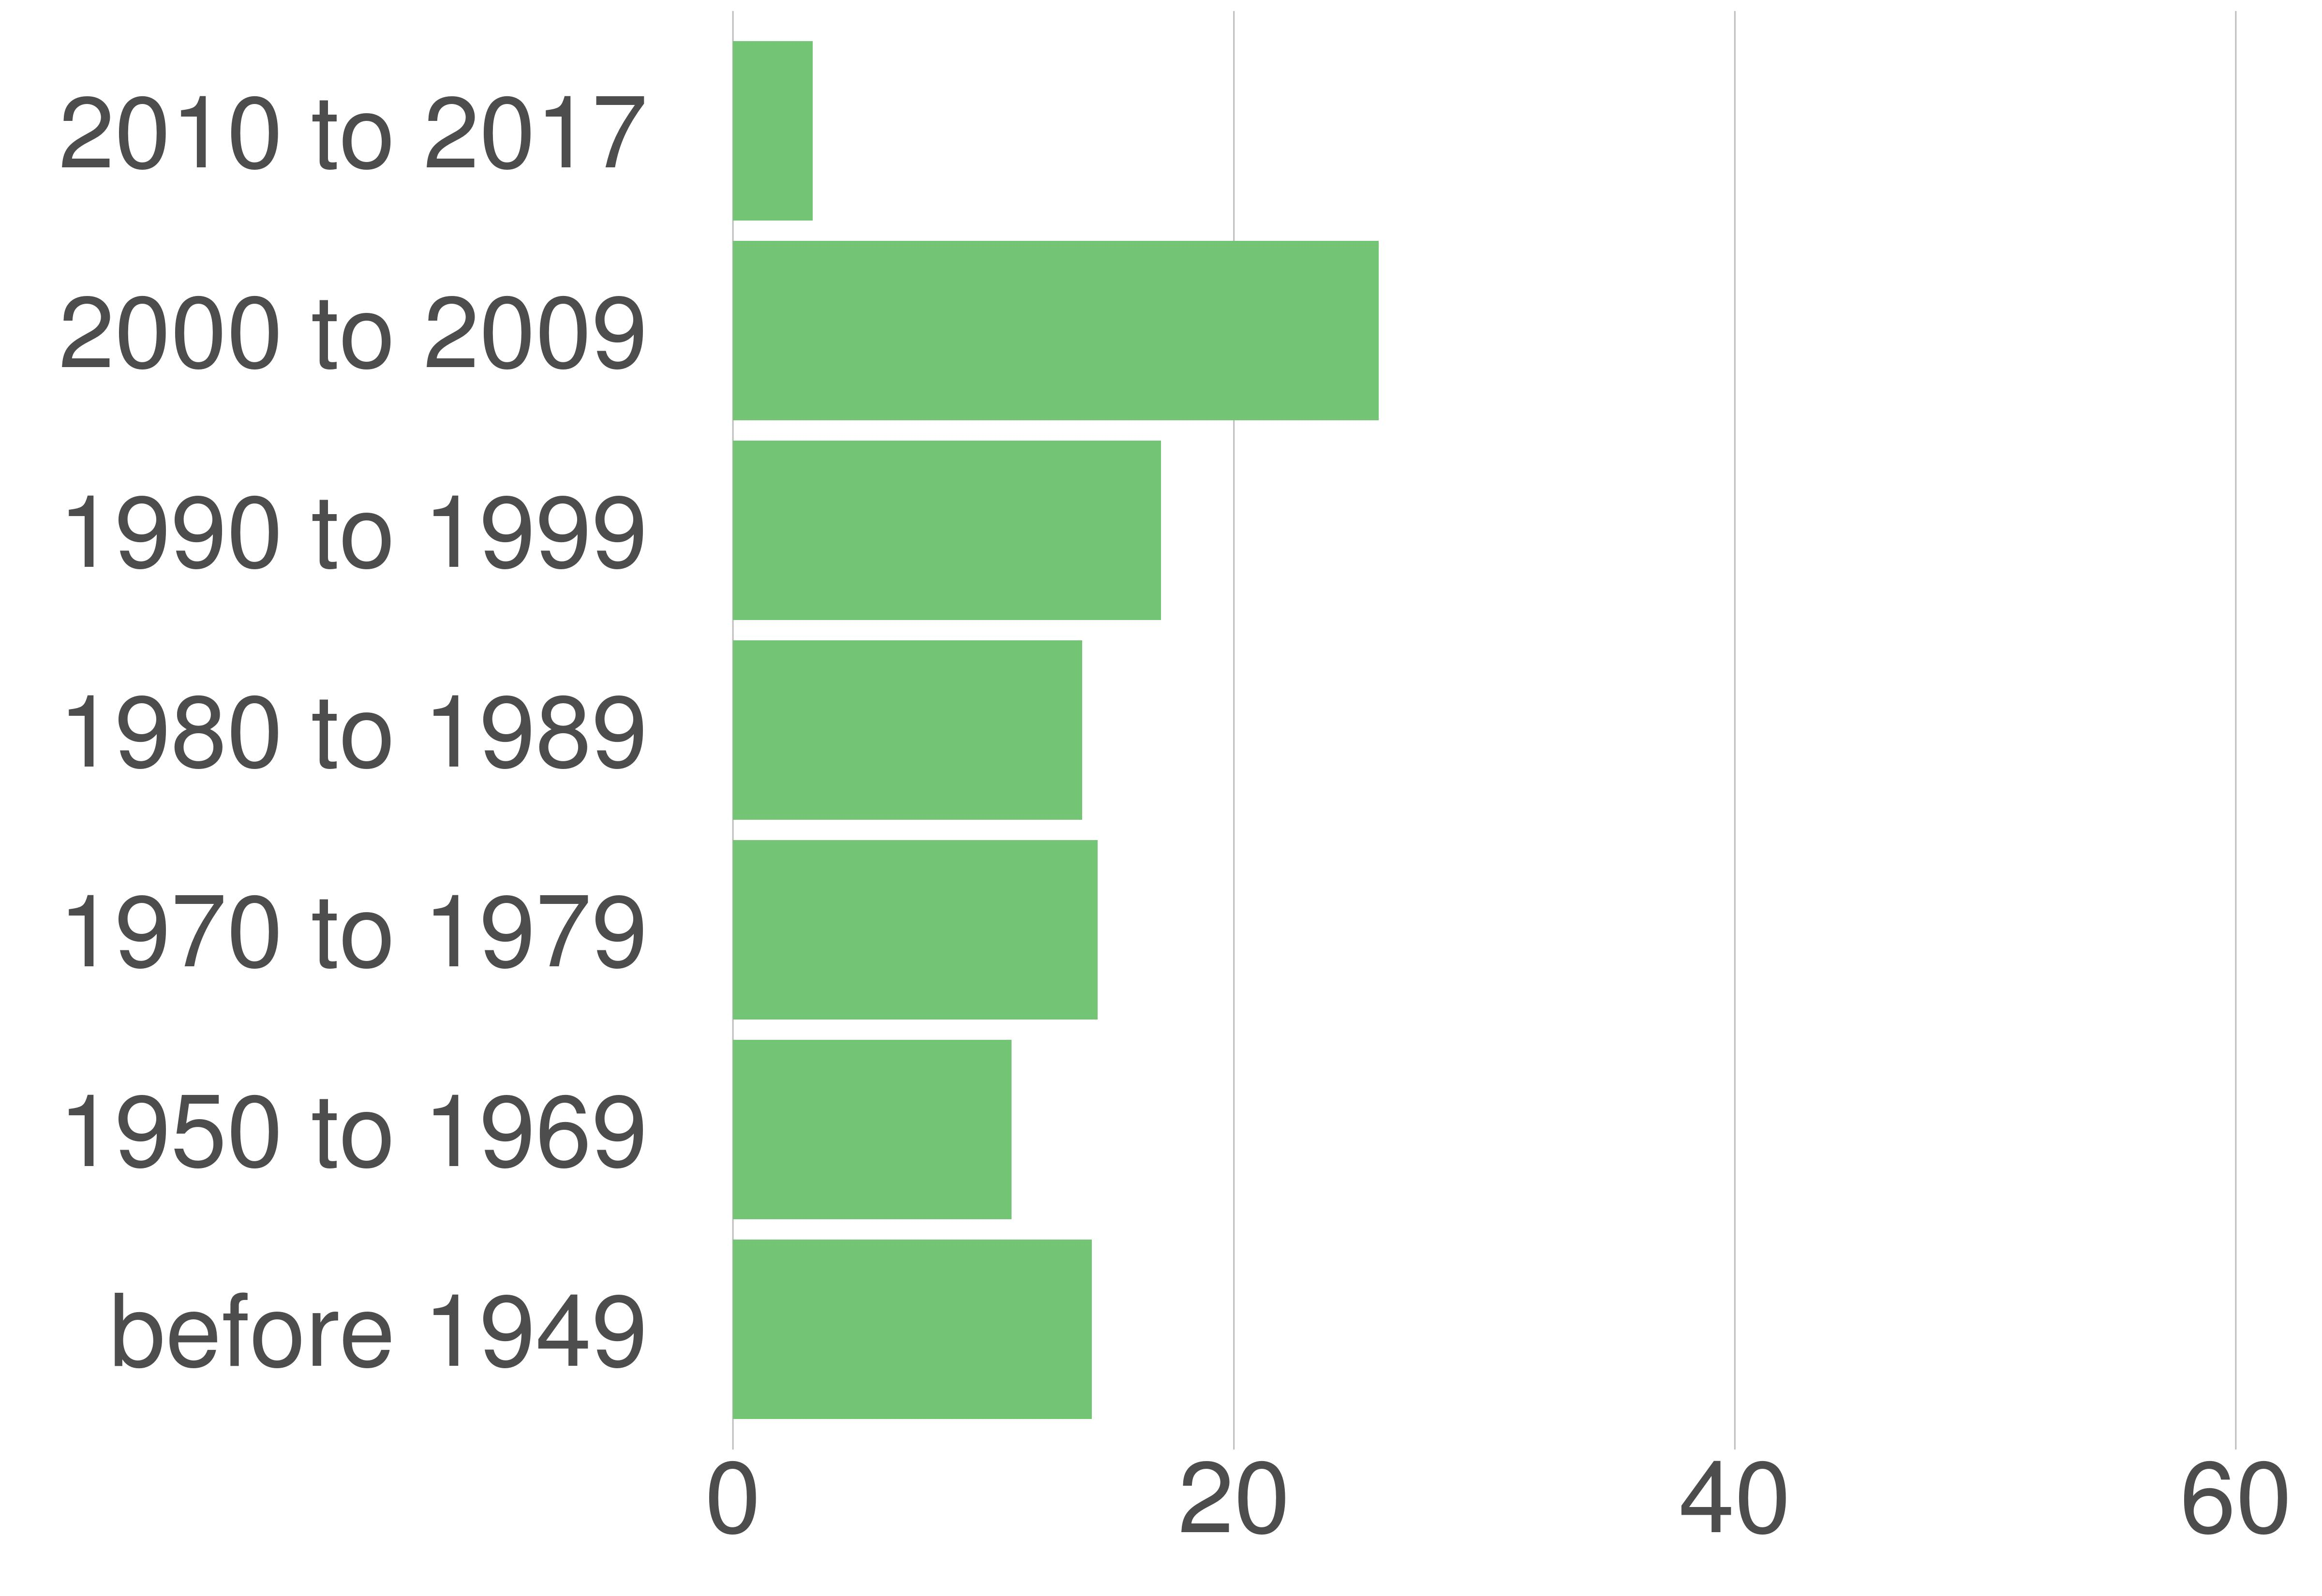

The file beside this chart, header and first rows:
STATE_FIPS, value, county_code, variable, value, value_prop
54, Jefferson County, 037, 2000 to 2009, 5882, 25.78
54, Jefferson County, 037, 1990 to 1999, 3899, 17.09
54, Jefferson County, 037, 1980 to 1989, 3180, 13.94
54, Jefferson County, 037, 1970 to 1979, 3320, 14.55
54, Jefferson County, 037, 2010 to 2017, 725, 3.18
54, Jefferson County, 037, before 1949, 3269, 14.33
54, Jefferson County, 037, 1950 to 1969, 2538, 11.13
